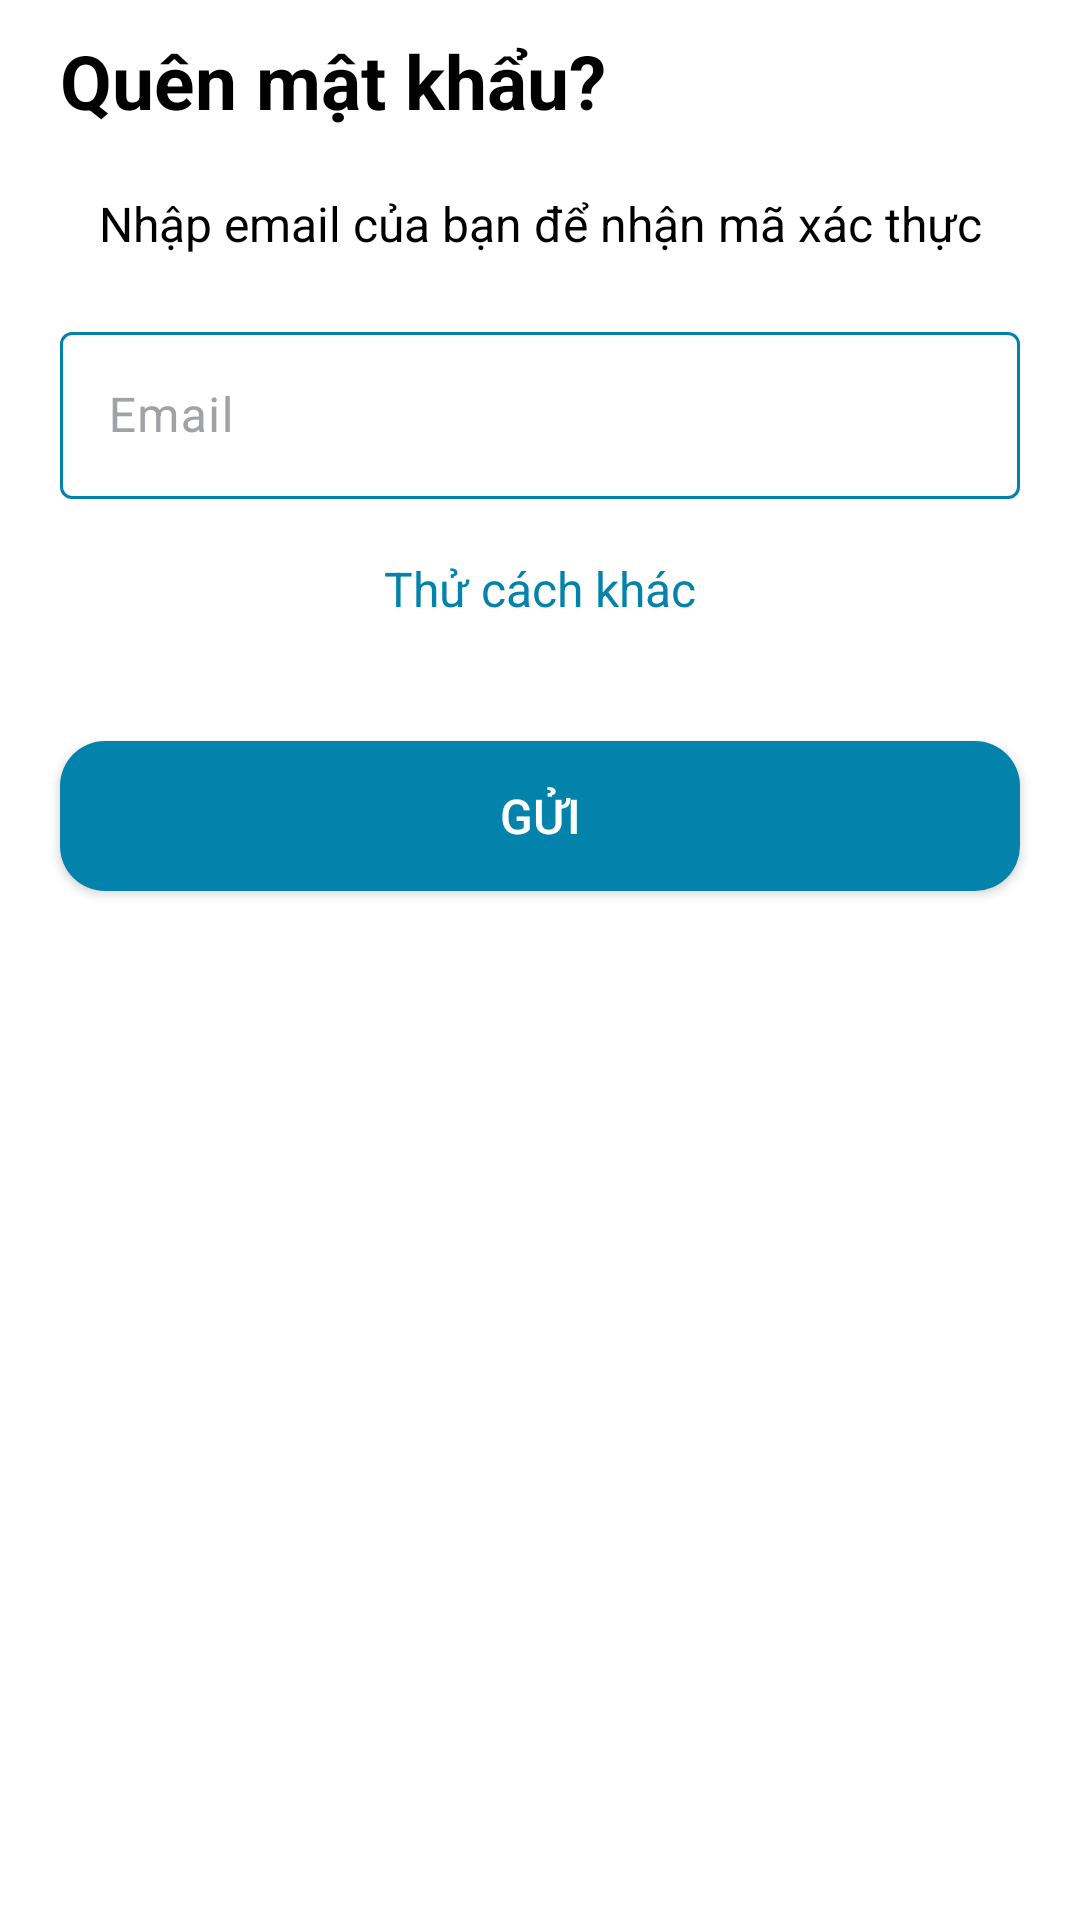

Reconstruct the res/layout file that produces this screen, plus the resources it refers to.
<!-- AndroidManifest.xml: application theme Theme.HUCEMoney -->
<!-- res/layout/activity_forgot_password.xml -->
<?xml version="1.0" encoding="utf-8"?>
<androidx.constraintlayout.widget.ConstraintLayout
    xmlns:android="http://schemas.android.com/apk/res/android"
    xmlns:app="http://schemas.android.com/apk/res-auto"
    xmlns:tools="http://schemas.android.com/tools"
    android:layout_width="match_parent"
    android:layout_height="match_parent"
    android:background="@color/white"
    tools:context=".views.activities.ForgotPasswordActivity">

    <ImageView
        android:id="@+id/imageViewBackground"
        android:layout_width="wrap_content"
        android:layout_height="wrap_content"
        android:layout_marginTop="0dp"
        android:layout_marginStart="-100dp"
        android:contentDescription="@string/non"
        app:layout_constraintEnd_toEndOf="parent"
        app:layout_constraintStart_toStartOf="parent"
        app:layout_constraintTop_toTopOf="parent"
        app:srcCompat="@drawable/img_shape_medium" />

    <com.google.android.material.appbar.AppBarLayout
        android:id="@+id/appBarLayout"
        android:layout_width="match_parent"
        android:layout_height="wrap_content"
        android:background="@android:color/transparent"
        android:theme="@style/ThemeOverlay.AppCompat.Dark.ActionBar"
        app:layout_constraintEnd_toEndOf="parent"
        app:layout_constraintStart_toStartOf="parent"
        app:layout_constraintTop_toTopOf="parent">

        <androidx.appcompat.widget.Toolbar
            android:id="@+id/toolbar"
            android:layout_width="match_parent"
            android:layout_height="?attr/actionBarSize"
            app:popupTheme="@style/ThemeOverlay.AppCompat.Light">

            <ImageView
                android:id="@+id/btnBack"
                android:layout_width="wrap_content"
                android:layout_height="wrap_content"
                android:layout_gravity="start"
                android:background="?attr/selectableItemBackgroundBorderless"
                android:clickable="true"
                android:layout_marginHorizontal="20dp"
                android:contentDescription="back"
                android:src="@drawable/baseline_back_white_24"
                tools:ignore="TouchTargetSizeCheck" />

        </androidx.appcompat.widget.Toolbar>

    </com.google.android.material.appbar.AppBarLayout>

    <ImageView
        android:id="@+id/imageView"
        android:layout_width="100dp"
        android:layout_height="110dp"
        android:layout_marginTop="70dp"
        android:contentDescription="@string/logo_app"
        app:layout_constraintEnd_toEndOf="parent"
        app:layout_constraintHorizontal_bias="0.11"
        app:layout_constraintStart_toStartOf="parent"
        app:layout_constraintTop_toTopOf="parent"
        app:layout_constraintWidth_percent="0.2"
        app:srcCompat="@mipmap/icon_app" />

    <TextView
        android:id="@+id/tvWelcome"
        android:layout_width="wrap_content"
        android:layout_height="wrap_content"
        android:layout_marginTop="192dp"
        android:text="@string/app_name"
        android:textColor="@color/white"
        android:textSize="25sp"
        android:textStyle="bold"
        app:layout_constraintEnd_toEndOf="parent"
        app:layout_constraintHorizontal_bias="0.12"
        app:layout_constraintStart_toStartOf="parent"
        app:layout_constraintTop_toTopOf="parent"
        app:layout_constraintWidth_percent="0.9" />

    <LinearLayout
        android:layout_width="match_parent"
        android:layout_height="500dp"
        app:layout_constraintEnd_toEndOf="parent"
        app:layout_constraintStart_toStartOf="parent"
        app:layout_constraintTop_toBottomOf="@+id/imageViewBackground"
        android:orientation="vertical">

        <TextView
            android:layout_width="match_parent"
            android:layout_height="wrap_content"
            android:text="@string/forgot_password"
            android:textSize="25sp"
            android:textStyle="bold"
            android:textColor="@color/black"
            android:layout_marginHorizontal="20dp"
            android:layout_marginTop="10dp"
            />

        <TextView
            android:layout_width="match_parent"
            android:layout_height="wrap_content"
            android:layout_marginHorizontal="20dp"
            android:layout_marginVertical="20dp"
            android:textAlignment="center"
            android:textSize="16sp"
            android:textColor="@color/black"
            android:text="Nhập email của bạn để nhận mã xác thực"
            />

        <com.google.android.material.textfield.TextInputLayout
            android:id="@+id/labelEmail"
            style="@style/ThemeOverlay.Material3.AutoCompleteTextView.OutlinedBox"
            android:layout_width="match_parent"
            android:layout_height="70dp"
            android:hint="@string/email"
            android:layout_marginHorizontal="20dp"
            app:boxStrokeColor="@drawable/selector_input_text_material"
            app:hintTextColor="@drawable/selector_input_text_material"
            android:textColorHint="@color/grey">

            <com.google.android.material.textfield.TextInputEditText
                android:id="@+id/edtEmail"
                android:layout_width="match_parent"
                android:layout_height="wrap_content"
                android:cursorVisible="true"
                android:inputType="textEmailAddress"
                android:textColor="@color/black"
                android:textColorHint="@color/grey"
                android:textCursorDrawable="@drawable/custom_cursor_blue" />

        </com.google.android.material.textfield.TextInputLayout>

        <LinearLayout
            android:layout_width="match_parent"
            android:layout_height="wrap_content"
            android:layout_marginTop="10dp"
            android:orientation="horizontal">

            <View
                android:id="@+id/view3"
                android:layout_width="wrap_content"
                android:layout_height="1dp"
                android:layout_gravity="center_vertical"
                android:background="@android:color/transparent"
                android:layout_weight="1" />

            <TextView
                android:id="@+id/forgotPassword"
                android:layout_width="wrap_content"
                android:layout_height="wrap_content"
                android:background="?attr/selectableItemBackgroundBorderless"
                android:clickable="true"
                android:focusable="true"
                android:text="Thử cách khác"
                android:textAlignment="center"
                android:textColor="@color/blue"
                android:textSize="16sp"
                tools:ignore="TouchTargetSizeCheck" />

            <View
                android:id="@+id/view4"
                android:layout_width="wrap_content"
                android:layout_height="1dp"
                android:layout_gravity="center_vertical"
                android:background="@android:color/transparent"
                android:layout_weight="1" />

        </LinearLayout>

        <androidx.appcompat.widget.AppCompatButton
            android:id="@+id/btnSend"
            android:layout_width="match_parent"
            android:layout_height="50dp"
            android:layout_marginTop="40dp"
            android:layout_marginHorizontal="20dp"
            android:text="Gửi"
            android:background="@drawable/btn_primary"
            android:textColor="@color/white"
            android:textSize="16sp" />

    </LinearLayout>

</androidx.constraintlayout.widget.ConstraintLayout>
<!-- resources referenced by this layout -->
<resources>
  <color name="black">#FF000000</color>
  <color name="blue">#0383AB</color>
  <color name="grey">#A0A2A5</color>
  <color name="white">#FFFFFFFF</color>
  <!-- drawable btn_primary (drawable) -->
  <?xml version="1.0" encoding="utf-8"?>
  <selector xmlns:android="http://schemas.android.com/apk/res/android">
      <item android:state_enabled="true" android:state_pressed="true">
          <shape android:shape="rectangle">
              <solid android:color="@color/sky_blue" />
              <corners android:radius="15dp" />
          </shape>
      </item>
      <item android:state_enabled="true">
          <shape android:shape="rectangle">
              <solid android:color="@color/blue" />
              <corners android:radius="15dp" />
          </shape>
      </item>
      <item android:state_enabled="false">
          <shape android:shape="rectangle">
              <solid android:color="@color/grey" />
              <corners android:radius="15dp" />
          </shape>
      </item>
  </selector>
  <!-- drawable custom_cursor_blue (drawable) -->
  <?xml version="1.0" encoding="utf-8"?>
  <layer-list xmlns:android="http://schemas.android.com/apk/res/android">
      <item android:width="2dp">
          <shape android:shape="rectangle">
              <solid android:color="@color/blue" />
          </shape>
      </item>
  </layer-list>
  <!-- drawable selector_input_text_material (drawable) -->
  <?xml version="1.0" encoding="utf-8"?>
  <selector xmlns:android="http://schemas.android.com/apk/res/android">
      <item android:state_focused="false" android:color="@color/blue" />
      <item android:state_focused="true" android:color="@color/blue" />
  </selector>
  <string name="app_name">HUCE Money</string>
  <string name="email">Email</string>
  <string name="forgot_password">Quên mật khẩu?</string>
  <string name="logo_app">logo_app</string>
  <string name="non"> </string>
  <style name="Theme.HUCEMoney" parent="Base.Theme.HUCEMoney">
          <item name="colorPrimary">@color/blue</item>
          <item name="colorPrimaryContainer">@color/sky_blue</item>
          <item name="android:textCursorDrawable">@null</item>
  
          <item name="android:navigationBarColor">@color/blue</item>
          <item name="android:statusBarColor">@color/blue</item>
          <item name="android:windowLightStatusBar">?attr/isLightTheme</item>
          <item name="bottomNavigationStyle">@color/red</item>
          <item name="android:windowDisablePreview">true</item>
      </style>
  <color name="sky_blue">#87CEEB</color>
  <style name="Base.Theme.HUCEMoney" parent="Theme.Material3.DayNight.NoActionBar">
          <item name="android:statusBarColor">@color/blue</item>
          <item name="android:navigationBarColor">@color/blue</item>
          <item name="bottomNavigationStyle">@color/red</item>
      </style>
  <color name="red">#E46E6E</color>
</resources>
